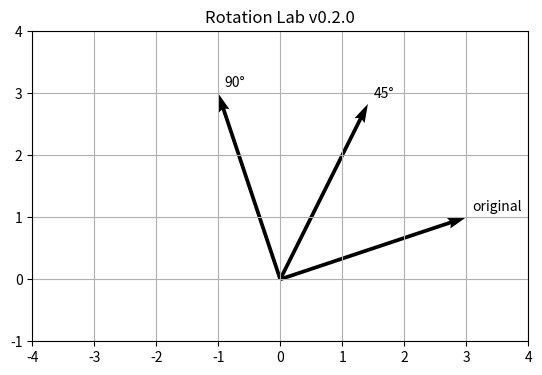

Python code for this plot: (Note: this script raises an exception after producing the figure.)
import numpy as np
import matplotlib.pyplot as plt


def rotation_matrix(theta_degrees: float) -> np.ndarray:
    theta = np.radians(theta_degrees)

    return np.array([
        [np.cos(theta), -np.sin(theta)],
        [np.sin(theta), np.cos(theta)],
    ])


def draw_vector(ax, vector, label):
    ax.quiver(
        0,
        0,
        vector[0],
        vector[1],
        angles="xy",
        scale_units="xy",
        scale=1,
    )
    ax.text(vector[0] + 0.1, vector[1] + 0.1, label)


def main():
    original = np.array([3, 1])
    rotated_45 = rotation_matrix(45) @ original
    rotated_90 = rotation_matrix(90) @ original

    fig, ax = plt.subplots()

    draw_vector(ax, original, "original")
    draw_vector(ax, rotated_45, "45°")
    draw_vector(ax, rotated_90, "90°")

    ax.set_xlim(-4, 4)
    ax.set_ylim(-1, 4)
    ax.set_aspect("equal")
    ax.grid(True)
    ax.set_title("Rotation Lab v0.2.0")

    plt.savefig("outputs/rotation_lab_v0.2.0.png", dpi=200)
    plt.show()


if __name__ == "__main__":
    main()
